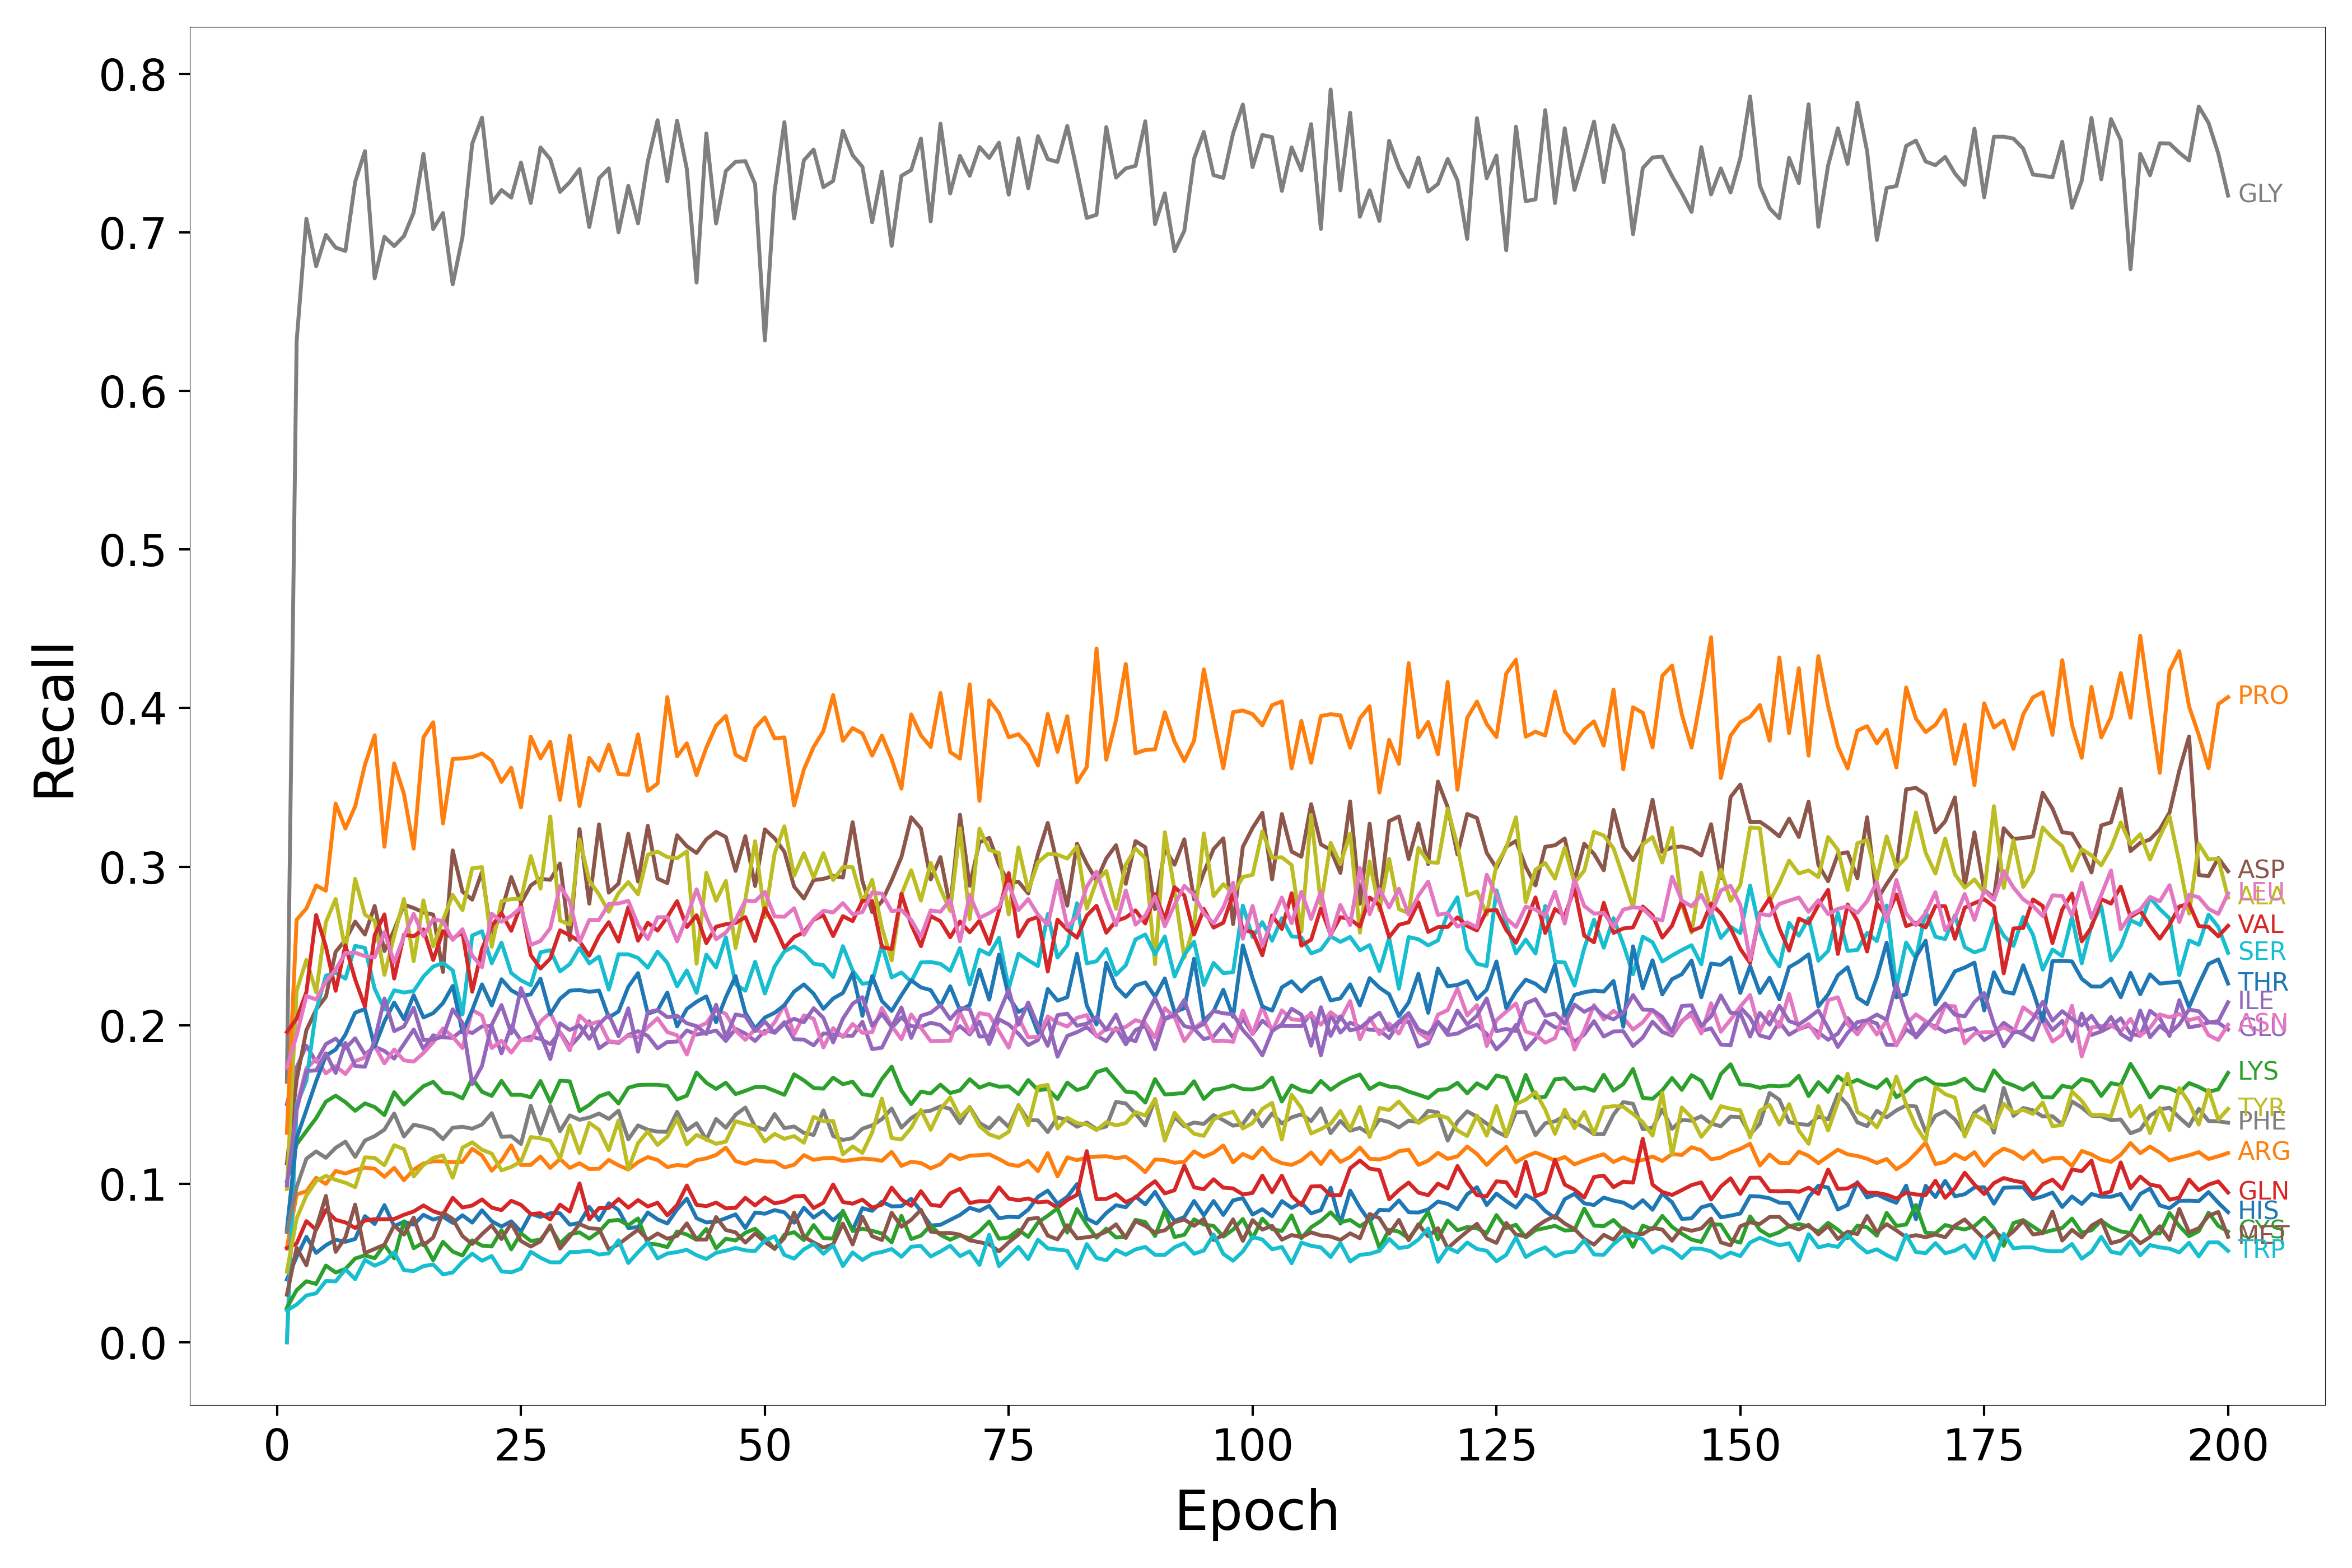

Source data for this figure (header and first rows):
Epoch, HIS, ARG, LYS, GLN, GLU, ASP, ASN, GLY, ALA, SER, THR, PRO, CYS, VAL, ILE, MET, LEU, PHE, TYR, TRP
1, 0.0396, 0.05947, 0.1016, 0.0593, 0.1502, 0.1129, 0.0, 0.1643, 0.0967, 0.0, 0.07104, 0.1322, 0.02177, 0.1957, 0.09897, 0.02998, 0.1733, 0.06952, 0.04453, 0.02008
2, 0.05393, 0.09327, 0.1249, 0.06229, 0.1734, 0.1654, 0.149, 0.6314, 0.2216, 0.1496, 0.1288, 0.2665, 0.03288, 0.204, 0.1465, 0.05966, 0.1936, 0.0979, 0.07802, 0.02376
3, 0.06653, 0.09523, 0.1332, 0.07643, 0.1871, 0.1968, 0.1729, 0.7086, 0.2412, 0.165, 0.1466, 0.2736, 0.03851, 0.2209, 0.171, 0.04856, 0.2184, 0.1158, 0.09254, 0.02953
4, 0.05639, 0.1038, 0.1413, 0.07096, 0.1769, 0.2099, 0.1787, 0.6787, 0.2208, 0.2094, 0.1647, 0.2881, 0.03678, 0.2695, 0.1715, 0.07208, 0.2162, 0.1204, 0.1017, 0.03089
5, 0.0612, 0.09985, 0.1518, 0.08348, 0.1881, 0.2179, 0.1696, 0.6985, 0.265, 0.2312, 0.1808, 0.2848, 0.0484, 0.2495, 0.1823, 0.0923, 0.2275, 0.1164, 0.105, 0.03868
6, 0.06466, 0.1081, 0.1556, 0.07725, 0.1915, 0.2463, 0.1742, 0.6904, 0.2796, 0.2331, 0.1846, 0.3398, 0.04401, 0.2217, 0.1699, 0.05703, 0.2351, 0.1226, 0.1024, 0.03844
7, 0.06337, 0.1065, 0.1515, 0.07558, 0.1854, 0.2537, 0.1692, 0.6883, 0.2471, 0.2293, 0.1941, 0.324, 0.04627, 0.2504, 0.1888, 0.06608, 0.2456, 0.1265, 0.1006, 0.04601
8, 0.06515, 0.1086, 0.146, 0.07206, 0.1917, 0.2653, 0.1773, 0.732, 0.2923, 0.25, 0.2079, 0.338, 0.05284, 0.2288, 0.1743, 0.08681, 0.2457, 0.1169, 0.09783, 0.03982
9, 0.07955, 0.1102, 0.1507, 0.07685, 0.1816, 0.2571, 0.1797, 0.7513, 0.2698, 0.2487, 0.2102, 0.3642, 0.05482, 0.2117, 0.1738, 0.0563, 0.2436, 0.1272, 0.1166, 0.05193
10, 0.07461, 0.1095, 0.1484, 0.07762, 0.1864, 0.2752, 0.187, 0.6711, 0.2659, 0.223, 0.1865, 0.3828, 0.05302, 0.2568, 0.1905, 0.05888, 0.2429, 0.13, 0.1163, 0.04828
11, 0.0865, 0.1043, 0.1433, 0.0776, 0.1838, 0.2468, 0.1759, 0.6972, 0.2318, 0.2099, 0.2024, 0.3125, 0.06141, 0.2699, 0.2168, 0.06155, 0.2587, 0.1341, 0.1116, 0.05099
12, 0.07325, 0.11, 0.1577, 0.07777, 0.1789, 0.26, 0.1847, 0.6914, 0.2563, 0.222, 0.2143, 0.3651, 0.05294, 0.2294, 0.1962, 0.07373, 0.2395, 0.1443, 0.1243, 0.05678
13, 0.07601, 0.1022, 0.1499, 0.0804, 0.1881, 0.276, 0.1778, 0.6977, 0.2796, 0.2206, 0.2038, 0.3459, 0.07631, 0.2571, 0.1992, 0.06791, 0.256, 0.1298, 0.1218, 0.04546
14, 0.0742, 0.1089, 0.1559, 0.08251, 0.1973, 0.2739, 0.177, 0.7126, 0.2404, 0.2215, 0.2189, 0.3114, 0.05933, 0.2561, 0.211, 0.07865, 0.2701, 0.1372, 0.1046, 0.04492
15, 0.08039, 0.1128, 0.1615, 0.0863, 0.185, 0.2711, 0.1824, 0.7496, 0.2787, 0.2307, 0.2049, 0.3815, 0.0629, 0.2604, 0.1906, 0.06114, 0.2562, 0.1359, 0.1118, 0.04802
16, 0.07737, 0.1142, 0.1642, 0.08268, 0.1936, 0.2697, 0.1892, 0.7022, 0.2497, 0.237, 0.2076, 0.3911, 0.05173, 0.2411, 0.1909, 0.06605, 0.2668, 0.134, 0.1163, 0.04911
17, 0.07921, 0.1141, 0.1576, 0.08057, 0.1923, 0.2336, 0.198, 0.7122, 0.2663, 0.2393, 0.2139, 0.3273, 0.06338, 0.2593, 0.1928, 0.08173, 0.2656, 0.1282, 0.1179, 0.04282
18, 0.07534, 0.1136, 0.1569, 0.09111, 0.192, 0.3102, 0.1927, 0.6673, 0.2821, 0.2346, 0.2247, 0.3679, 0.05717, 0.2547, 0.21, 0.07785, 0.2538, 0.1353, 0.1038, 0.04404
19, 0.08011, 0.1138, 0.1538, 0.08501, 0.197, 0.2842, 0.1855, 0.697, 0.2726, 0.2069, 0.1955, 0.3683, 0.05471, 0.2585, 0.2015, 0.06698, 0.2605, 0.1359, 0.1227, 0.05071
20, 0.07547, 0.1221, 0.1664, 0.08624, 0.195, 0.2792, 0.2095, 0.756, 0.299, 0.2565, 0.2095, 0.3691, 0.06431, 0.2211, 0.1629, 0.06197, 0.244, 0.1347, 0.1261, 0.05588
21, 0.08325, 0.1178, 0.158, 0.09009, 0.1992, 0.2967, 0.2061, 0.7724, 0.2997, 0.2593, 0.2257, 0.3713, 0.06097, 0.2481, 0.1743, 0.0682, 0.2366, 0.1373, 0.1214, 0.05142
22, 0.07634, 0.1082, 0.1554, 0.08495, 0.1994, 0.255, 0.1856, 0.7186, 0.2495, 0.2391, 0.2124, 0.3668, 0.06043, 0.2626, 0.2003, 0.07378, 0.2704, 0.1445, 0.119, 0.05437
23, 0.073, 0.1146, 0.1649, 0.08335, 0.1822, 0.2719, 0.1902, 0.7267, 0.2783, 0.2521, 0.229, 0.3534, 0.07071, 0.2706, 0.2127, 0.06511, 0.2652, 0.1296, 0.1084, 0.04472
24, 0.07628, 0.1242, 0.156, 0.08926, 0.1994, 0.2934, 0.1827, 0.722, 0.2795, 0.2329, 0.222, 0.3624, 0.0586, 0.2595, 0.1949, 0.07497, 0.269, 0.1299, 0.1106, 0.04411
25, 0.06983, 0.1118, 0.1561, 0.08666, 0.1904, 0.2771, 0.1909, 0.7441, 0.2797, 0.2283, 0.2186, 0.3373, 0.06876, 0.2759, 0.2234, 0.06387, 0.2743, 0.1251, 0.1141, 0.04643
26, 0.08101, 0.1118, 0.1546, 0.08091, 0.1929, 0.2881, 0.1904, 0.7186, 0.3067, 0.2252, 0.2194, 0.382, 0.06388, 0.2442, 0.2081, 0.06035, 0.2506, 0.1492, 0.1294, 0.05708
27, 0.07909, 0.1172, 0.1648, 0.0814, 0.1913, 0.2924, 0.2024, 0.7536, 0.2861, 0.246, 0.2293, 0.3683, 0.06475, 0.2357, 0.1943, 0.06372, 0.2531, 0.1315, 0.1287, 0.0533
28, 0.0814, 0.11, 0.1515, 0.07747, 0.188, 0.2917, 0.2078, 0.7462, 0.3317, 0.2473, 0.2069, 0.3788, 0.07266, 0.242, 0.1787, 0.07382, 0.2611, 0.149, 0.1271, 0.05047
29, 0.08137, 0.1156, 0.165, 0.08683, 0.1956, 0.302, 0.1952, 0.7256, 0.266, 0.2339, 0.2167, 0.3421, 0.06232, 0.2599, 0.2013, 0.05906, 0.2877, 0.1332, 0.1158, 0.0504
30, 0.07415, 0.11, 0.1646, 0.08245, 0.1863, 0.2538, 0.1841, 0.7317, 0.2634, 0.2385, 0.2218, 0.3826, 0.06819, 0.2566, 0.1969, 0.06662, 0.2781, 0.1431, 0.1368, 0.0569
31, 0.07528, 0.1129, 0.1458, 0.1002, 0.193, 0.3237, 0.206, 0.74, 0.3173, 0.2488, 0.2222, 0.3382, 0.06934, 0.2529, 0.1998, 0.07458, 0.2522, 0.1403, 0.1194, 0.05705
32, 0.08539, 0.1093, 0.1497, 0.07747, 0.2025, 0.2767, 0.2005, 0.7034, 0.2912, 0.239, 0.221, 0.3686, 0.06537, 0.2438, 0.1914, 0.0719, 0.2663, 0.1417, 0.1384, 0.05785
33, 0.07706, 0.1094, 0.1551, 0.08464, 0.1854, 0.3267, 0.2024, 0.7342, 0.2824, 0.2433, 0.2218, 0.3605, 0.06972, 0.2563, 0.2006, 0.07146, 0.2664, 0.1443, 0.1341, 0.05533
34, 0.08768, 0.115, 0.1573, 0.08468, 0.1897, 0.2836, 0.1899, 0.7404, 0.2715, 0.2224, 0.2048, 0.3769, 0.0765, 0.265, 0.2067, 0.05854, 0.2764, 0.1409, 0.1212, 0.05608
35, 0.08336, 0.1116, 0.1506, 0.09033, 0.1887, 0.2893, 0.1892, 0.7001, 0.2833, 0.2447, 0.2087, 0.3584, 0.07721, 0.2527, 0.193, 0.06179, 0.2768, 0.1461, 0.14, 0.06436
36, 0.0721, 0.1089, 0.1605, 0.08487, 0.1938, 0.3208, 0.1935, 0.7294, 0.2903, 0.2447, 0.2242, 0.358, 0.07384, 0.2744, 0.2107, 0.06651, 0.2784, 0.128, 0.1092, 0.05
37, 0.07262, 0.1136, 0.1622, 0.08971, 0.1962, 0.2906, 0.1922, 0.7057, 0.2825, 0.2424, 0.2328, 0.3834, 0.0781, 0.2533, 0.1833, 0.07099, 0.2633, 0.1368, 0.1256, 0.05682
38, 0.08185, 0.1168, 0.1624, 0.08564, 0.1932, 0.3258, 0.1988, 0.7449, 0.3075, 0.2363, 0.2072, 0.3478, 0.06231, 0.2646, 0.2083, 0.06465, 0.2544, 0.1341, 0.133, 0.06301
39, 0.07753, 0.115, 0.1624, 0.08801, 0.1854, 0.2924, 0.2043, 0.7708, 0.3095, 0.2464, 0.2093, 0.3524, 0.06166, 0.2597, 0.2095, 0.0686, 0.2681, 0.1328, 0.1244, 0.05288
40, 0.07493, 0.1105, 0.1617, 0.08005, 0.1894, 0.2896, 0.1956, 0.7322, 0.306, 0.2393, 0.2206, 0.407, 0.05999, 0.2682, 0.205, 0.0653, 0.2681, 0.1328, 0.1297, 0.05598
41, 0.08381, 0.1118, 0.1532, 0.08658, 0.1896, 0.3198, 0.1936, 0.7705, 0.3053, 0.2245, 0.1992, 0.3696, 0.06989, 0.2782, 0.2059, 0.06709, 0.2528, 0.1453, 0.141, 0.05691
42, 0.09066, 0.1112, 0.1556, 0.0989, 0.1967, 0.3129, 0.1815, 0.7401, 0.3096, 0.2345, 0.2103, 0.3778, 0.06797, 0.2619, 0.2012, 0.07499, 0.2682, 0.1338, 0.1249, 0.05833
43, 0.07826, 0.1149, 0.1702, 0.08669, 0.1941, 0.3086, 0.1984, 0.6684, 0.2387, 0.2203, 0.2147, 0.3577, 0.0646, 0.2693, 0.1994, 0.06485, 0.2857, 0.1382, 0.1308, 0.0549
44, 0.07557, 0.116, 0.1637, 0.08581, 0.1951, 0.3172, 0.2013, 0.7625, 0.2961, 0.2445, 0.2182, 0.3751, 0.07149, 0.2518, 0.1944, 0.06479, 0.2684, 0.1278, 0.1281, 0.05253
45, 0.07606, 0.1181, 0.1598, 0.08811, 0.1966, 0.322, 0.2099, 0.7057, 0.2785, 0.2364, 0.2018, 0.3889, 0.0592, 0.2621, 0.2129, 0.07896, 0.2542, 0.1409, 0.1252, 0.05645
46, 0.07824, 0.1228, 0.1637, 0.08447, 0.1901, 0.3187, 0.2071, 0.7387, 0.291, 0.2554, 0.2176, 0.3951, 0.06532, 0.2637, 0.1922, 0.07083, 0.2584, 0.1353, 0.1265, 0.05776
47, 0.08067, 0.1143, 0.1565, 0.08473, 0.1977, 0.2973, 0.1965, 0.7446, 0.2487, 0.2258, 0.231, 0.3706, 0.06421, 0.2645, 0.2068, 0.06932, 0.2664, 0.1435, 0.1394, 0.0595
48, 0.07209, 0.1125, 0.1586, 0.09109, 0.1947, 0.3192, 0.1908, 0.745, 0.2794, 0.2217, 0.2078, 0.367, 0.06905, 0.2682, 0.2057, 0.06283, 0.2786, 0.1481, 0.1376, 0.05794
49, 0.08185, 0.1149, 0.161, 0.08633, 0.19, 0.2878, 0.1975, 0.7305, 0.316, 0.24, 0.1978, 0.3875, 0.07161, 0.2531, 0.1962, 0.06869, 0.2782, 0.136, 0.1361, 0.05758
50, 0.08108, 0.114, 0.161, 0.09135, 0.1965, 0.3235, 0.1945, 0.6319, 0.2682, 0.22, 0.2048, 0.3941, 0.06572, 0.2738, 0.2023, 0.06321, 0.2841, 0.134, 0.1267, 0.06413
51, 0.08335, 0.114, 0.1586, 0.08761, 0.1956, 0.3179, 0.2017, 0.726, 0.3083, 0.237, 0.2078, 0.3809, 0.05877, 0.2623, 0.1951, 0.05903, 0.2685, 0.1439, 0.1314, 0.0669
52, 0.08196, 0.1103, 0.1561, 0.0888, 0.2019, 0.3094, 0.2129, 0.7696, 0.3254, 0.2465, 0.2126, 0.3815, 0.06785, 0.2487, 0.2009, 0.06581, 0.2684, 0.1351, 0.1283, 0.05507
53, 0.07541, 0.1119, 0.169, 0.09203, 0.1911, 0.2874, 0.1941, 0.7088, 0.2943, 0.2497, 0.2212, 0.3385, 0.06943, 0.2556, 0.204, 0.08181, 0.2738, 0.1361, 0.13, 0.05276
54, 0.08487, 0.118, 0.1652, 0.09236, 0.1909, 0.2799, 0.2062, 0.7455, 0.3085, 0.2456, 0.2257, 0.3613, 0.06445, 0.2586, 0.2018, 0.06655, 0.257, 0.132, 0.1259, 0.0586
55, 0.07864, 0.1151, 0.1604, 0.08464, 0.1873, 0.2915, 0.2041, 0.7523, 0.2931, 0.2388, 0.2198, 0.3755, 0.07393, 0.2664, 0.2107, 0.06296, 0.2667, 0.1308, 0.1422, 0.0621
56, 0.08298, 0.1161, 0.16, 0.08803, 0.1948, 0.2923, 0.186, 0.7286, 0.3085, 0.2378, 0.2103, 0.3855, 0.06572, 0.2694, 0.2046, 0.05972, 0.2722, 0.1463, 0.1395, 0.05584
57, 0.07695, 0.1164, 0.1669, 0.09951, 0.1942, 0.2941, 0.1982, 0.7325, 0.2915, 0.2304, 0.2168, 0.4082, 0.06539, 0.2562, 0.1891, 0.06171, 0.2711, 0.1301, 0.1396, 0.06112
58, 0.08236, 0.1143, 0.1628, 0.08844, 0.1935, 0.2931, 0.1926, 0.7642, 0.2998, 0.2498, 0.2203, 0.3793, 0.08295, 0.2688, 0.2041, 0.07486, 0.277, 0.1276, 0.1185, 0.04812
59, 0.07085, 0.115, 0.1643, 0.08742, 0.1933, 0.328, 0.2008, 0.7487, 0.2996, 0.2345, 0.2329, 0.3874, 0.07015, 0.2656, 0.2135, 0.06168, 0.2699, 0.1288, 0.1235, 0.05666
60, 0.08458, 0.1159, 0.1565, 0.08999, 0.2022, 0.2909, 0.1952, 0.7414, 0.2777, 0.2261, 0.2059, 0.384, 0.07163, 0.2786, 0.2177, 0.07913, 0.2713, 0.1347, 0.1194, 0.0519
... 140 more rows
